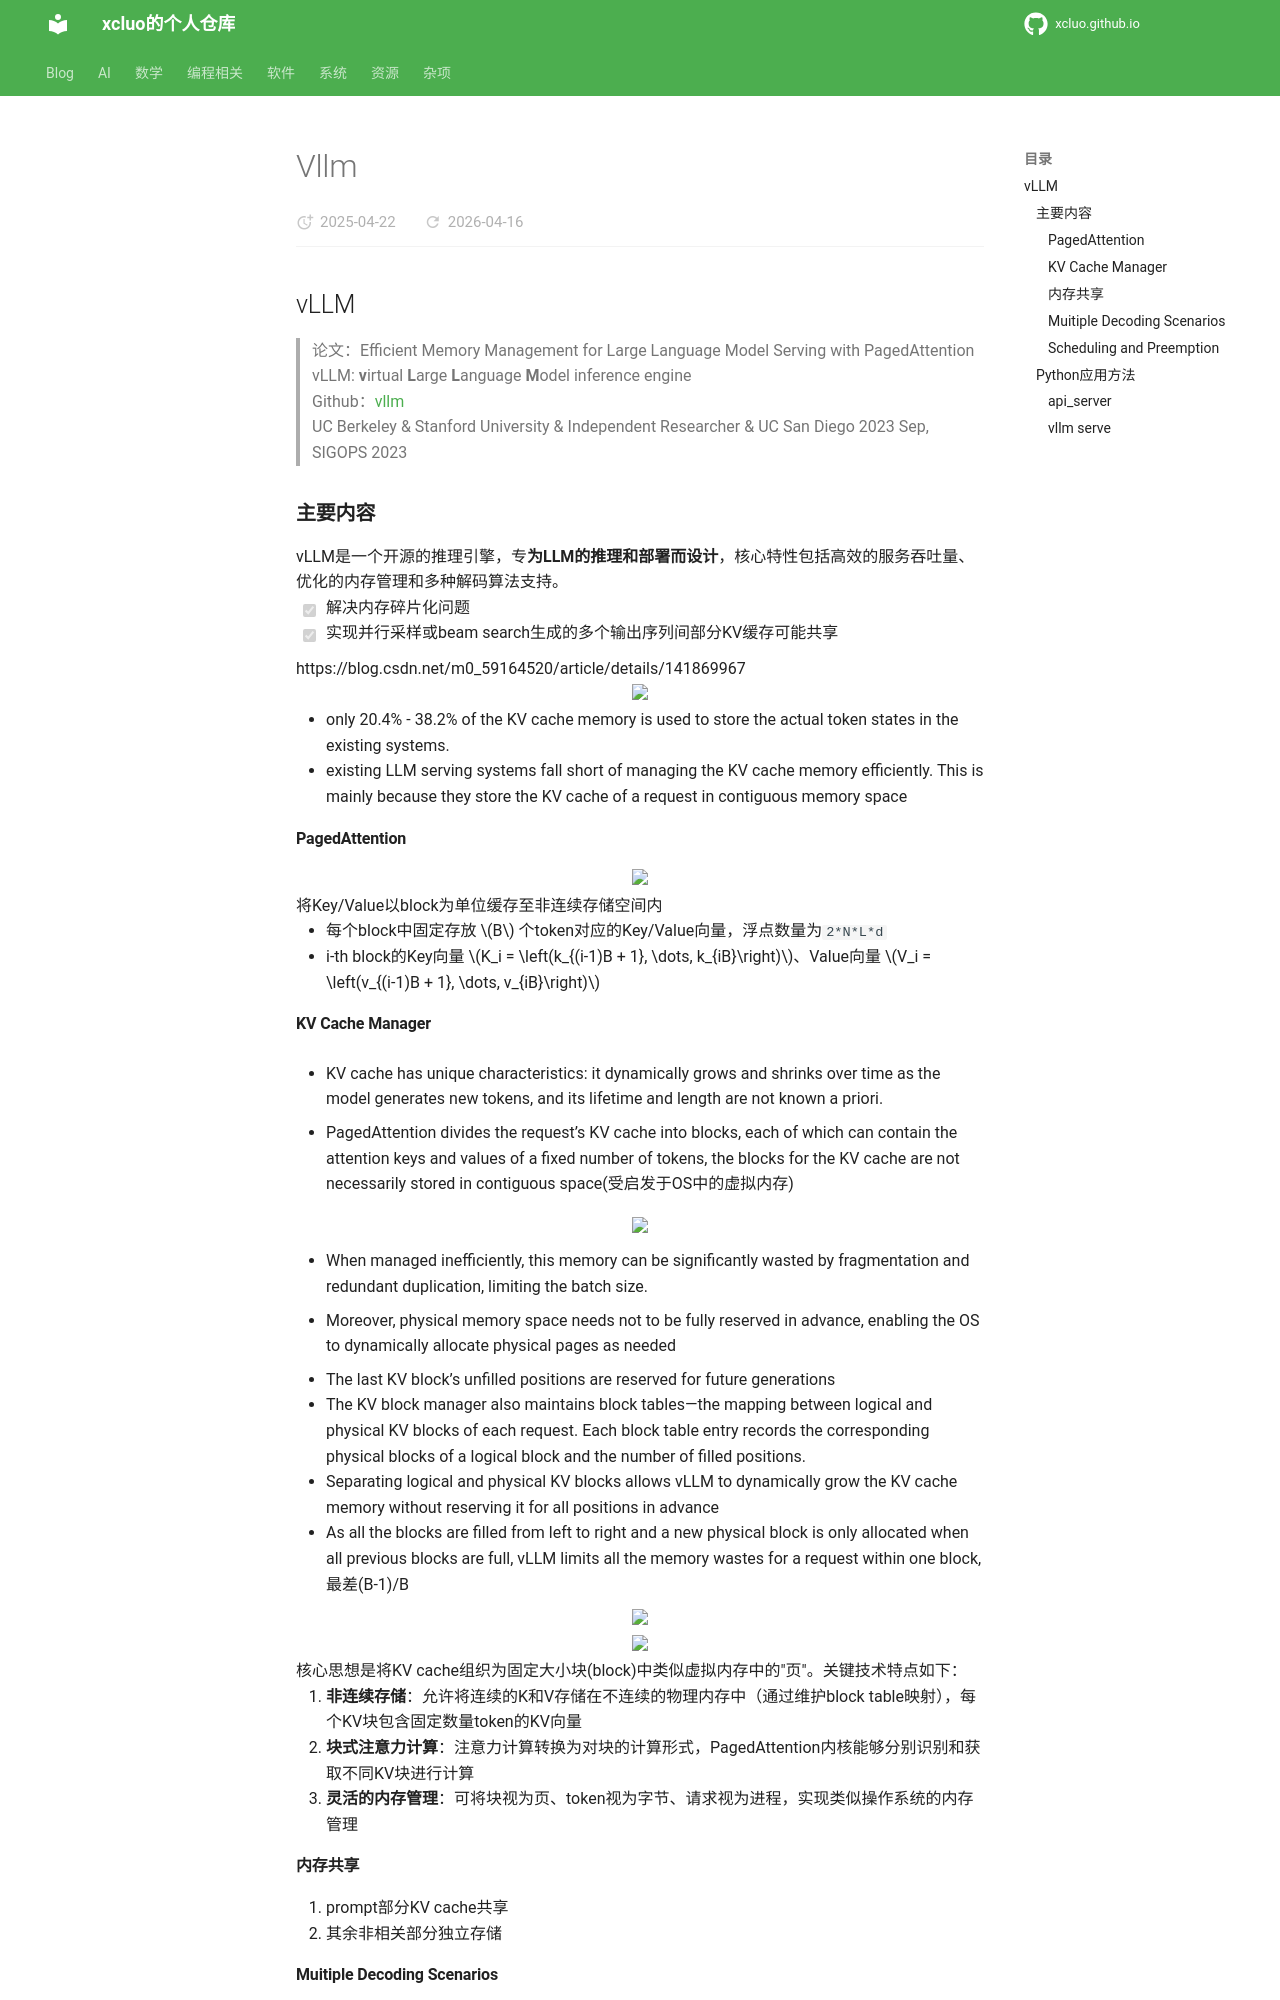

repository: xcluo/xcluo.github.io · page: AI/Paper_Reading/Trick/Efficiency_Speedup/Attention_Speedup/vllm.html · generator: mkdocs

## vLLM
> 论文：Efficient Memory Management for Large Language Model Serving with PagedAttention  
> vLLM: **v**irtual **L**arge **L**anguage **M**odel inference engine  
> Github：[vllm](https://github.com/vllm-project/vllm)  
> UC Berkeley & Stanford University & Independent Researcher & UC San Diego 2023 Sep, SIGOPS 2023

### 主要内容
vLLM是一个开源的推理引擎，专**为LLM的推理和部署而设计**，核心特性包括高效的服务吞吐量、优化的内存管理和多种解码算法支持。

- [x] 解决内存碎片化问题
- [x] 实现并行采样或beam search生成的多个输出序列间部分KV缓存可能共享

https://blog.csdn.net/m0_59164520/article/details/141869967

<div class="one-image-container">
    <img src="image/vllm_memory_waste_comparion.png" style="width: 100%;">
    <!-- <p>LoRA在Attention各部分权重上的消融实验效果</p> -->
</div>
- only 20.4% - 38.2% of the KV cache memory is used to store the actual token states in the existing systems.
- existing LLM serving systems fall short of managing the KV cache memory efficiently. This is mainly because they store the KV cache of a request in contiguous memory space


#### PagedAttention


<div class="one-image-container">
    <img src="image/vllm_paged-attention.png" style="width: 80%;">
    <!-- <p>LoRA在Attention各部分权重上的消融实验效果</p> -->
</div>

将Key/Value以block为单位缓存至非连续存储空间内

- 每个block中固定存放 $B$ 个token对应的Key/Value向量，浮点数量为`2*N*L*d`
- i-th block的Key向量 $K_i = \left(k_{(i-1)B + 1}, \dots, k_{iB}\right)$、Value向量 $V_i = \left(v_{(i-1)B + 1}, \dots, v_{iB}\right)$



#### KV Cache Manager
- KV cache has unique characteristics: it dynamically grows and shrinks over time as the model generates new tokens, and its lifetime and length are not known a priori.

- PagedAttention divides the request’s KV cache into blocks, each of which can contain the attention keys and values of a fixed number of tokens, the blocks for the KV cache are not necessarily stored in contiguous space(受启发于OS中的虚拟内存)

<div class="one-image-container">
    <img src="image/vllm_fragmentation.png" style="width: 100%;">
    <!-- <p>LoRA在Attention各部分权重上的消融实验效果</p> -->
</div>
- When managed inefficiently, this memory can be significantly wasted by fragmentation and redundant duplication, limiting the batch size.

- Moreover, physical memory space needs not to be fully reserved in advance, enabling the OS to dynamically allocate physical pages as needed
- The last KV block’s unfilled positions are reserved for future generations
- The KV block manager also maintains block tables—the mapping between logical and physical KV blocks of each request. Each block table entry records the corresponding physical blocks of a logical block and the number of filled positions.
- Separating logical and physical KV blocks allows vLLM to dynamically grow the KV cache memory without reserving it for all positions in advance
- As all the blocks are filled from left to right and a new physical block is only allocated when all previous blocks are full, vLLM limits all the memory wastes for a request within one block, 最差(B-1)/B
<div class="one-image-container">
    <img src="image/vllm_block_table.png" style="width: 100%;">
    <!-- <p>LoRA在Attention各部分权重上的消融实验效果</p> -->
</div>

<div class="one-image-container">
    <img src="image/vllm_vary_block_size.png" style="width: 100%;">
    <!-- <p>LoRA在Attention各部分权重上的消融实验效果</p> -->
</div>
核心思想是将KV cache组织为固定大小块(block)中类似虚拟内存中的"页"。关键技术特点如下：

1. **非连续存储**：允许将连续的K和V存储在不连续的物理内存中（通过维护block table映射），每个KV块包含固定数量token的KV向量  
2. **块式注意力计算**：注意力计算转换为对块的计算形式，PagedAttention内核能够分别识别和获取不同KV块进行计算  
3. **灵活的内存管理**：可将块视为页、token视为字节、请求视为进程，实现类似操作系统的内存管理
